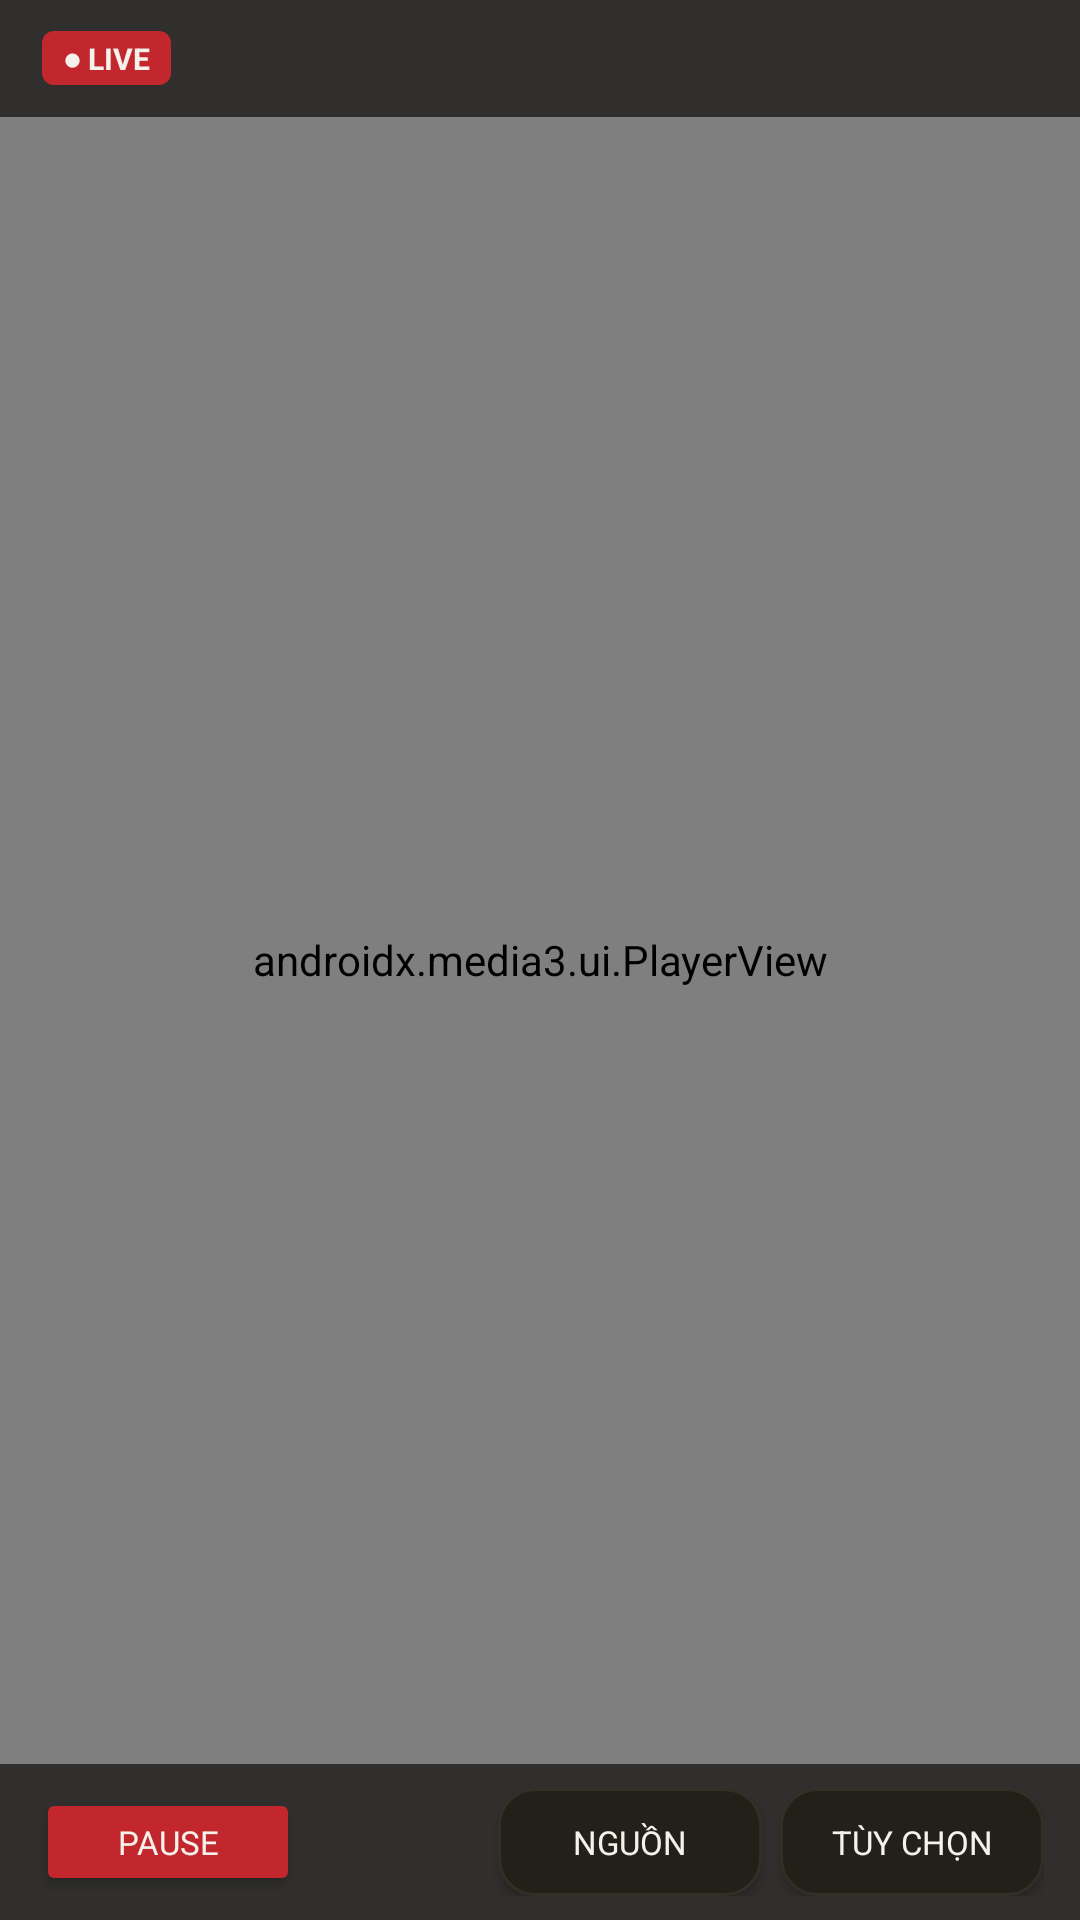

Here is an Android app screen rendered from its layout file. Give the layout XML and the strings, colors and styles it references.
<!-- AndroidManifest.xml: application theme Theme.KenhLive -->
<!-- res/layout/activity_player_sports.xml -->
<?xml version="1.0" encoding="utf-8"?>
<FrameLayout xmlns:android="http://schemas.android.com/apk/res/android"
    xmlns:app="http://schemas.android.com/apk/res-auto"
    android:layout_width="match_parent"
    android:layout_height="match_parent"
    android:background="#000000">

    <androidx.media3.ui.PlayerView
        android:id="@+id/playerView"
        android:layout_width="match_parent"
        android:layout_height="match_parent"
        app:use_controller="false" />

    
    <LinearLayout
        android:id="@+id/sportsTopHud"
        android:layout_width="match_parent"
        android:layout_height="wrap_content"
        android:layout_gravity="top"
        android:background="#BB141210"
        android:gravity="center_vertical"
        android:orientation="horizontal"
        android:paddingHorizontal="14dp"
        android:paddingVertical="10dp">

        <TextView
            android:id="@+id/tvSportsStateBadge"
            android:layout_width="wrap_content"
            android:layout_height="wrap_content"
            android:background="@drawable/kl3_badge_live"
            android:paddingHorizontal="7dp"
            android:paddingVertical="2dp"
            android:text="@string/kl3_badge_live"
            android:textColor="@color/kl3_text_primary"
            android:textSize="10sp"
            android:textStyle="bold" />

        <TextView
            android:id="@+id/tvSportsMatchScoreboard"
            style="@style/kl3_TextBody"
            android:layout_width="0dp"
            android:layout_height="wrap_content"
            android:layout_marginHorizontal="10dp"
            android:layout_weight="1"
            android:ellipsize="end"
            android:maxLines="1"
            android:textSize="14sp"
            android:textStyle="bold" />

        <TextView
            android:id="@+id/tvSportsMinute"
            style="@style/kl3_TextDisplay"
            android:layout_width="wrap_content"
            android:layout_height="wrap_content"
            android:textColor="@color/kl3_score_live_gold"
            android:textSize="14sp" />
    </LinearLayout>

    
    <LinearLayout
        android:id="@+id/sportsBottomOsd"
        android:layout_width="match_parent"
        android:layout_height="wrap_content"
        android:layout_gravity="bottom"
        android:background="#BB141210"
        android:gravity="center_vertical"
        android:orientation="horizontal"
        android:paddingHorizontal="12dp"
        android:paddingVertical="8dp">

        <Button
            android:id="@+id/btnSportsPlayPause"
            android:layout_width="wrap_content"
            android:layout_height="36dp"
            android:backgroundTint="@color/kl3_accent_red"
            android:text="PAUSE"
            android:textColor="@color/kl3_text_primary"
            android:textSize="11sp" />

        <TextView
            android:id="@+id/tvSportsSourceLabel"
            android:layout_width="0dp"
            android:layout_height="wrap_content"
            android:layout_marginHorizontal="8dp"
            android:layout_weight="1"
            android:ellipsize="end"
            android:maxLines="1"
            android:textColor="@color/kl3_score_live_gold"
            android:textSize="12sp" />

        <Button
            android:id="@+id/btnSportsSwitchSource"
            android:layout_width="wrap_content"
            android:layout_height="36dp"
            android:layout_marginEnd="6dp"
            android:background="@drawable/kl3_card_bg"
            android:text="NGUỒN"
            android:textColor="@color/kl3_text_primary"
            android:textSize="11sp" />

        <Button
            android:id="@+id/btnSportsOptions"
            android:layout_width="wrap_content"
            android:layout_height="36dp"
            android:background="@drawable/kl3_card_bg"
            android:text="@string/kl3_player_options"
            android:textColor="@color/kl3_text_primary"
            android:textSize="11sp" />
    </LinearLayout>

    <TextView
        android:id="@+id/tvSportsPlayerError"
        android:layout_width="wrap_content"
        android:layout_height="wrap_content"
        android:layout_gravity="center"
        android:background="#DD141210"
        android:padding="16dp"
        android:textColor="@color/kl3_text_primary"
        android:textSize="14sp"
        android:visibility="gone" />
</FrameLayout>
<!-- resources referenced by this layout -->
<resources>
  <color name="kl3_accent_red">#C1272D</color>
  <color name="kl3_score_live_gold">#FFD166</color>
  <color name="kl3_text_primary">#F5F2EB</color>
  <!-- drawable kl3_badge_live (drawable) -->
  <?xml version="1.0" encoding="utf-8"?>
  <shape xmlns:android="http://schemas.android.com/apk/res/android" android:shape="rectangle">
      <solid android:color="@color/kl3_badge_live_bg" />
      <corners android:radius="4dp" />
  </shape>
  <!-- drawable kl3_card_bg (drawable) -->
  <?xml version="1.0" encoding="utf-8"?>
  <selector xmlns:android="http://schemas.android.com/apk/res/android">
      <item android:state_focused="true">
          <shape android:shape="rectangle">
              <solid android:color="@color/kl3_surface_elevated" />
              <stroke android:width="2dp" android:color="@color/kl3_focus_stroke" />
              <corners android:radius="@dimen/kl3_card_radius" />
          </shape>
      </item>
      <item>
          <shape android:shape="rectangle">
              <solid android:color="@color/kl3_surface" />
              <stroke android:width="1dp" android:color="@color/kl3_divider" />
              <corners android:radius="@dimen/kl3_card_radius" />
          </shape>
      </item>
  </selector>
  <string name="kl3_badge_live">● LIVE</string>
  <string name="kl3_player_options">TÙY CHỌN</string>
  <style name="kl3_TextBody">
          <item name="android:fontFamily">sans-serif</item>
          <item name="android:textColor">@color/kl3_text_primary</item>
      </style>
  <style name="kl3_TextDisplay">
          <item name="android:fontFamily">sans-serif-condensed</item>
          <item name="android:textStyle">bold</item>
          <item name="android:textColor">@color/kl3_text_primary</item>
      </style>
  <style name="Theme.KenhLive" parent="Theme.Material3.Dark.NoActionBar">
          <item name="android:windowBackground">@color/kl3_bg_primary</item>
          <item name="colorPrimary">@color/kl3_accent_red</item>
          <item name="colorSurface">@color/kl3_surface</item>
          <item name="android:textColorPrimary">@color/kl3_text_primary</item>
          <item name="android:textColorSecondary">@color/kl3_text_secondary</item>
          <item name="android:fontFamily">sans-serif</item>
      </style>
  <color name="kl3_badge_live_bg">#C1272D</color>
  <color name="kl3_surface_elevated">#2D2921</color>
  <color name="kl3_focus_stroke">#FFFFFF</color>
  <dimen name="kl3_card_radius">12dp</dimen>
  <color name="kl3_surface">#232019</color>
  <color name="kl3_divider">#332E26</color>
  <color name="kl3_bg_primary">#141210</color>
  <color name="kl3_text_secondary">#B8B0A2</color>
</resources>
